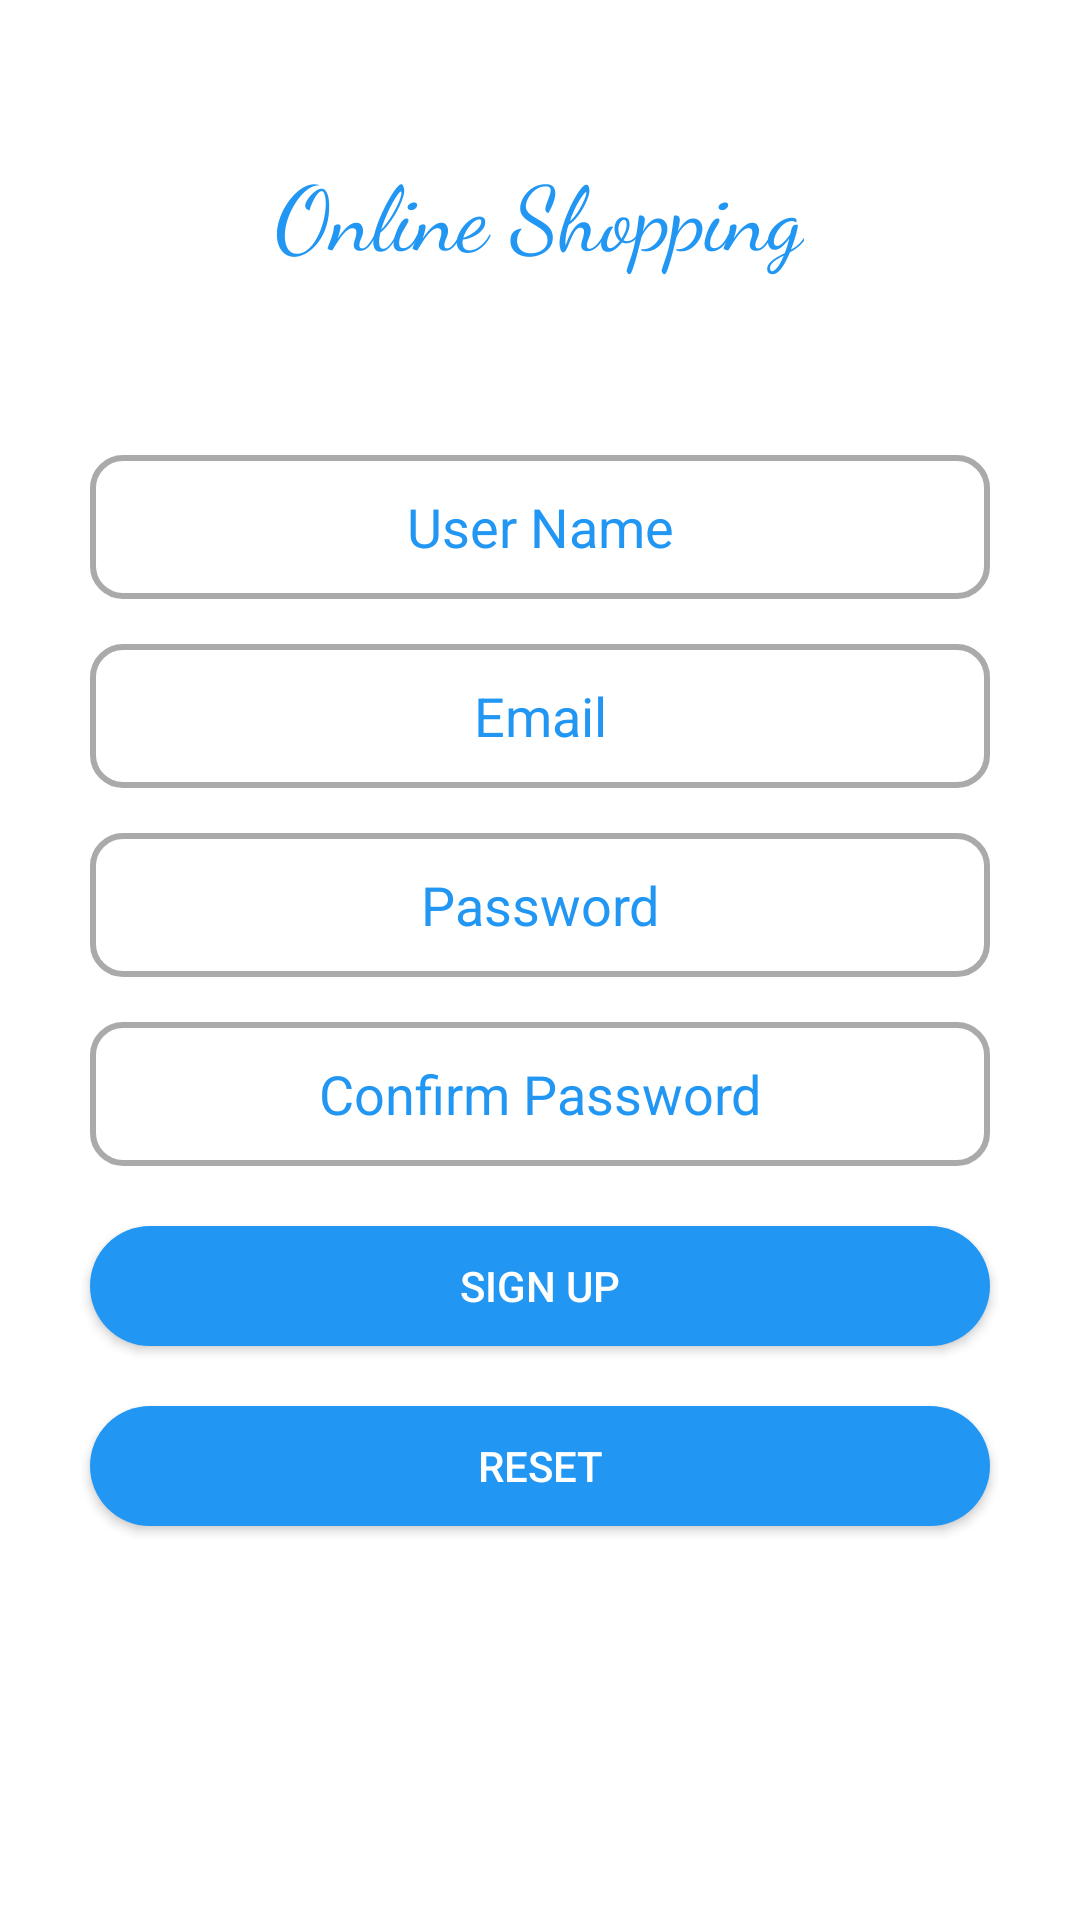

This screen was rendered from an Android layout file. Write that file and the resources it references.
<!-- AndroidManifest.xml: application theme AppTheme -->
<!-- res/layout/activity_sign_up.xml -->
<?xml version="1.0" encoding="utf-8"?>
<LinearLayout xmlns:android="http://schemas.android.com/apk/res/android"
    xmlns:app="http://schemas.android.com/apk/res-auto"
    xmlns:tools="http://schemas.android.com/tools"
    android:layout_width="match_parent"
    android:layout_height="match_parent"
    android:orientation="vertical"
    android:background="@color/white"
    tools:context=".com.hypermart.login.account.SignUp"
    tools:ignore="MissingDefaultResource">



    <TextView
        android:layout_width="wrap_content"
        android:layout_height="wrap_content"
        android:layout_gravity="center"
        android:layout_marginTop="50sp"
        android:layout_marginBottom="40sp"
        android:fontFamily="cursive"
        android:text="@string/app_name"
        android:textColor="@color/colorPrimary"
        android:textSize="30sp" />


    <EditText
        android:id="@+id/userName"
        android:layout_width="300dp"
        android:layout_height="48dp"
        android:layout_gravity="center_horizontal"
        android:layout_marginTop="20sp"
        android:ems="10"
        android:gravity="center"
        android:background="@drawable/custom_input"
        android:textColorHint="@color/colorPrimary"

        android:textColor="@color/colorPrimary"
        android:hint="@string/User_Name"
        android:inputType="textPersonName"/>




    <EditText
        android:id="@+id/email"
        android:layout_width="300dp"
        android:layout_height="48dp"
        android:layout_gravity="center_horizontal"
        android:layout_marginTop="15sp"
        android:ems="10"
        android:hint="@string/Email"
        android:background="@drawable/custom_input"
        android:textColorHint="@color/colorPrimary"

        android:textColor="@color/colorPrimary"
        android:gravity="center"

        android:inputType="textEmailAddress" />





    <EditText
        android:id="@+id/password"
        android:layout_width="300dp"
        android:layout_height="48dp"
        android:layout_gravity="center_horizontal"
        android:layout_marginTop="15sp"
        android:ems="10"
        android:gravity="center"
        android:background="@drawable/custom_input"
        android:textColorHint="@color/colorPrimary"

        android:textColor="@color/colorPrimary"
        android:hint="@string/Password"
        android:inputType="textPassword"/>






    <EditText
        android:id="@+id/confirmPassword"
        android:layout_width="300dp"
        android:layout_height="48dp"
        android:layout_gravity="center_horizontal"
        android:layout_marginTop="15sp"
        android:ems="10"
        android:hint="@string/cPassword"
        android:textColorHint="@color/colorPrimary"

        android:textColor="@color/colorPrimary"
        android:gravity="center"
        android:background="@drawable/custom_input"

        android:inputType="textPassword"
        />



    <Button
        android:id="@+id/signup"
        android:layout_width="300sp"
        android:layout_height="40sp"
        android:layout_gravity="center"
        android:layout_marginTop="20sp"
        android:background="@drawable/button_background"
        android:text="@string/Sign_Up2"
        android:backgroundTint="@color/colorPrimary"
        android:textColor="@color/white" />

    <Button
        android:id="@+id/reset"
        android:layout_width="300sp"
        android:layout_height="40sp"
        android:layout_gravity="center"
        android:layout_marginTop="20sp"
        android:background="@drawable/button_background"
        android:text="@string/Reset"
        android:backgroundTint="@color/colorPrimary"
        android:textColor="@color/white" />


</LinearLayout>
<!-- resources referenced by this layout -->
<resources>
  <color name="colorPrimary">#2196F3</color>
  <color name="white">#ffffff</color>
  <!-- drawable button_background (drawable) -->
  <?xml version="1.0" encoding="utf-8"?>
  <shape xmlns:android="http://schemas.android.com/apk/res/android"
      android:shape="rectangle">
      <solid android:color="@color/note" />
      <corners android:radius="20dp" />
  
  </shape>
  <!-- drawable custom_input (drawable) -->
  <?xml version="1.0" encoding="utf-8"?>
  <selector xmlns:android="http://schemas.android.com/apk/res/android">
      <item android:state_enabled="true"
          android:state_focused="true">
          <shape android:shape="rectangle">
              <solid android:color="#FDFCFC"/>
              <corners android:radius="10dp"/>
              <stroke android:color="@color/colorPrimary" android:width="2dp"/>
          </shape>
      </item>
  
  
      <item android:state_enabled="true">
          <shape android:shape="rectangle">
              <solid android:color="@color/white"/>
              <corners android:radius="10dp"/>
              <stroke android:color="@android:color/darker_gray" android:width="2dp"/>
          </shape>
      </item>
  
  </selector>
  <string name="Email">Email</string>
  <string name="Password">Password</string>
  <string name="Reset">Reset</string>
  <string name="Sign_Up2">Sign Up</string>
  <string name="User_Name">User Name</string>
  <string name="app_name">Online Shopping</string>
  <string name="cPassword">Confirm Password</string>
  <style name="AppTheme" parent="Theme.AppCompat.DayNight.NoActionBar">
  
          
          <item name="colorPrimary">#2196F3</item>
          <item name="colorAccent">@color/note</item>
          <item name="android:statusBarColor">#2196f3</item>
      </style>
  <color name="note">#4286f4</color>
</resources>
